Run: headless pygame with SDL's dummy video driver; simulated clock (each Clock.tick advances the game by its frame time, no real sleeping); random seed 0; keys injected as events and as key.get_pressed() state; no mouse input.
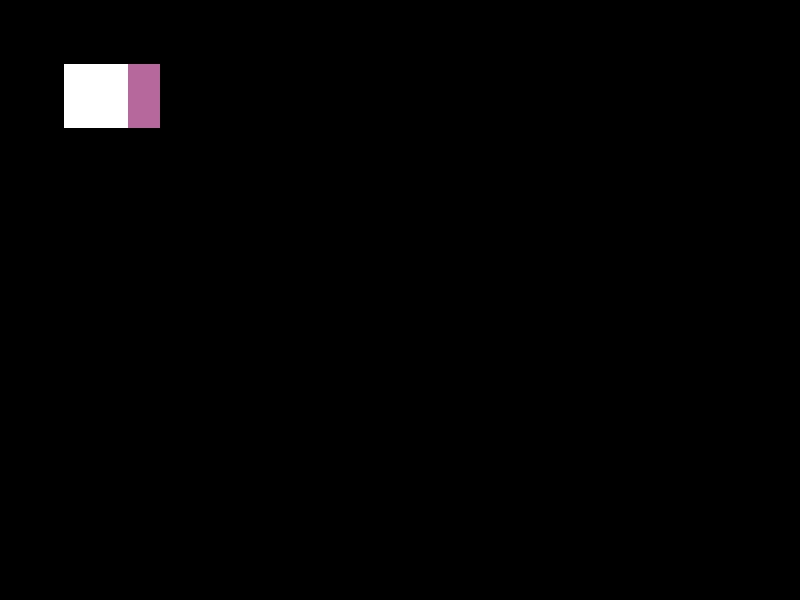
Frame 1 of 4 · flips 1–60 · no input
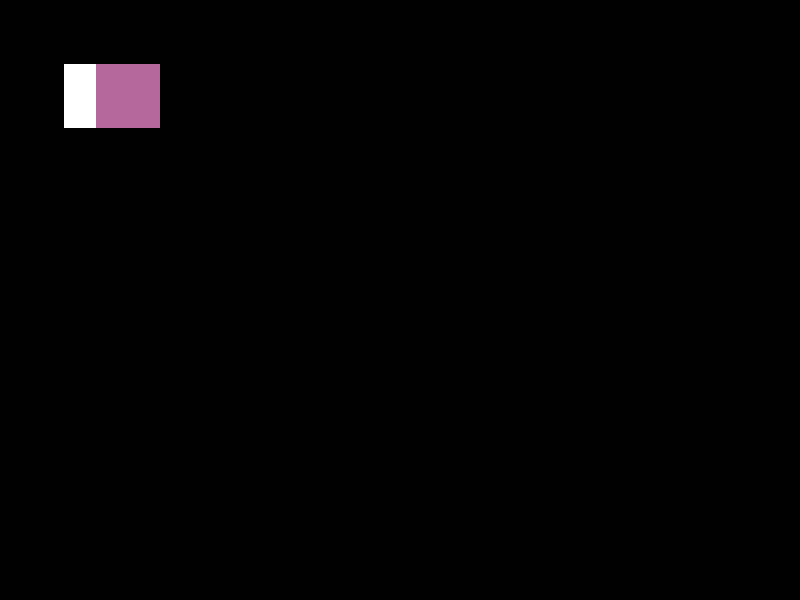
Frame 2 of 4 · flips 61–180 · tapped SPACE, RETURN · held RIGHT (→), D
Frame 3 of 4 · flips 181–300 · held DOWN (↓), S · screen unchanged from frame 2, image omitted
Frame 4 of 4 · flips 301–420 · held LEFT (←), A, UP (↑), W · screen unchanged from frame 3, image omitted

The pygame program that drew these frames:

import pygame, sys
from pygame import draw
from pygame.locals import *

pygame.init()

WIDTH, HEIGHT = 800, 600
screen = pygame.display.set_mode((WIDTH, HEIGHT))
pygame.display.set_caption('Draw order')

rect_1 = pygame.Rect(64, 64, 64, 64)
white_color = (255, 255, 255)

rect_2 = pygame.Rect(96, 64, 64, 64)
purple_color = (179, 103, 155)

# If it's true calls the draw_order_2
draw_1 = False

def draw_order_1():
	pygame.draw.rect(screen, white_color, rect_1)
	pygame.draw.rect(screen, purple_color, rect_2)


def draw_order_2():
	pygame.draw.rect(screen, purple_color, rect_2)
	pygame.draw.rect(screen, white_color, rect_1)


def main():
	run = True
	global draw_1
	while run:
		for event in pygame.event.get():
			if event.type == pygame.QUIT:
				run = False
			if event.type == pygame.KEYDOWN:
				if event.key == pygame.K_SPACE:
					draw_1 = not draw_1
		screen.fill((0, 0, 0))
		if draw_1:
			draw_order_1()
		else:
			draw_order_2()
		pygame.display.update()
	sys.exit()


if __name__ == '__main__':
	print('You should see two squares overlapping')
	print('Press Space for change the order of draw')
	main()
